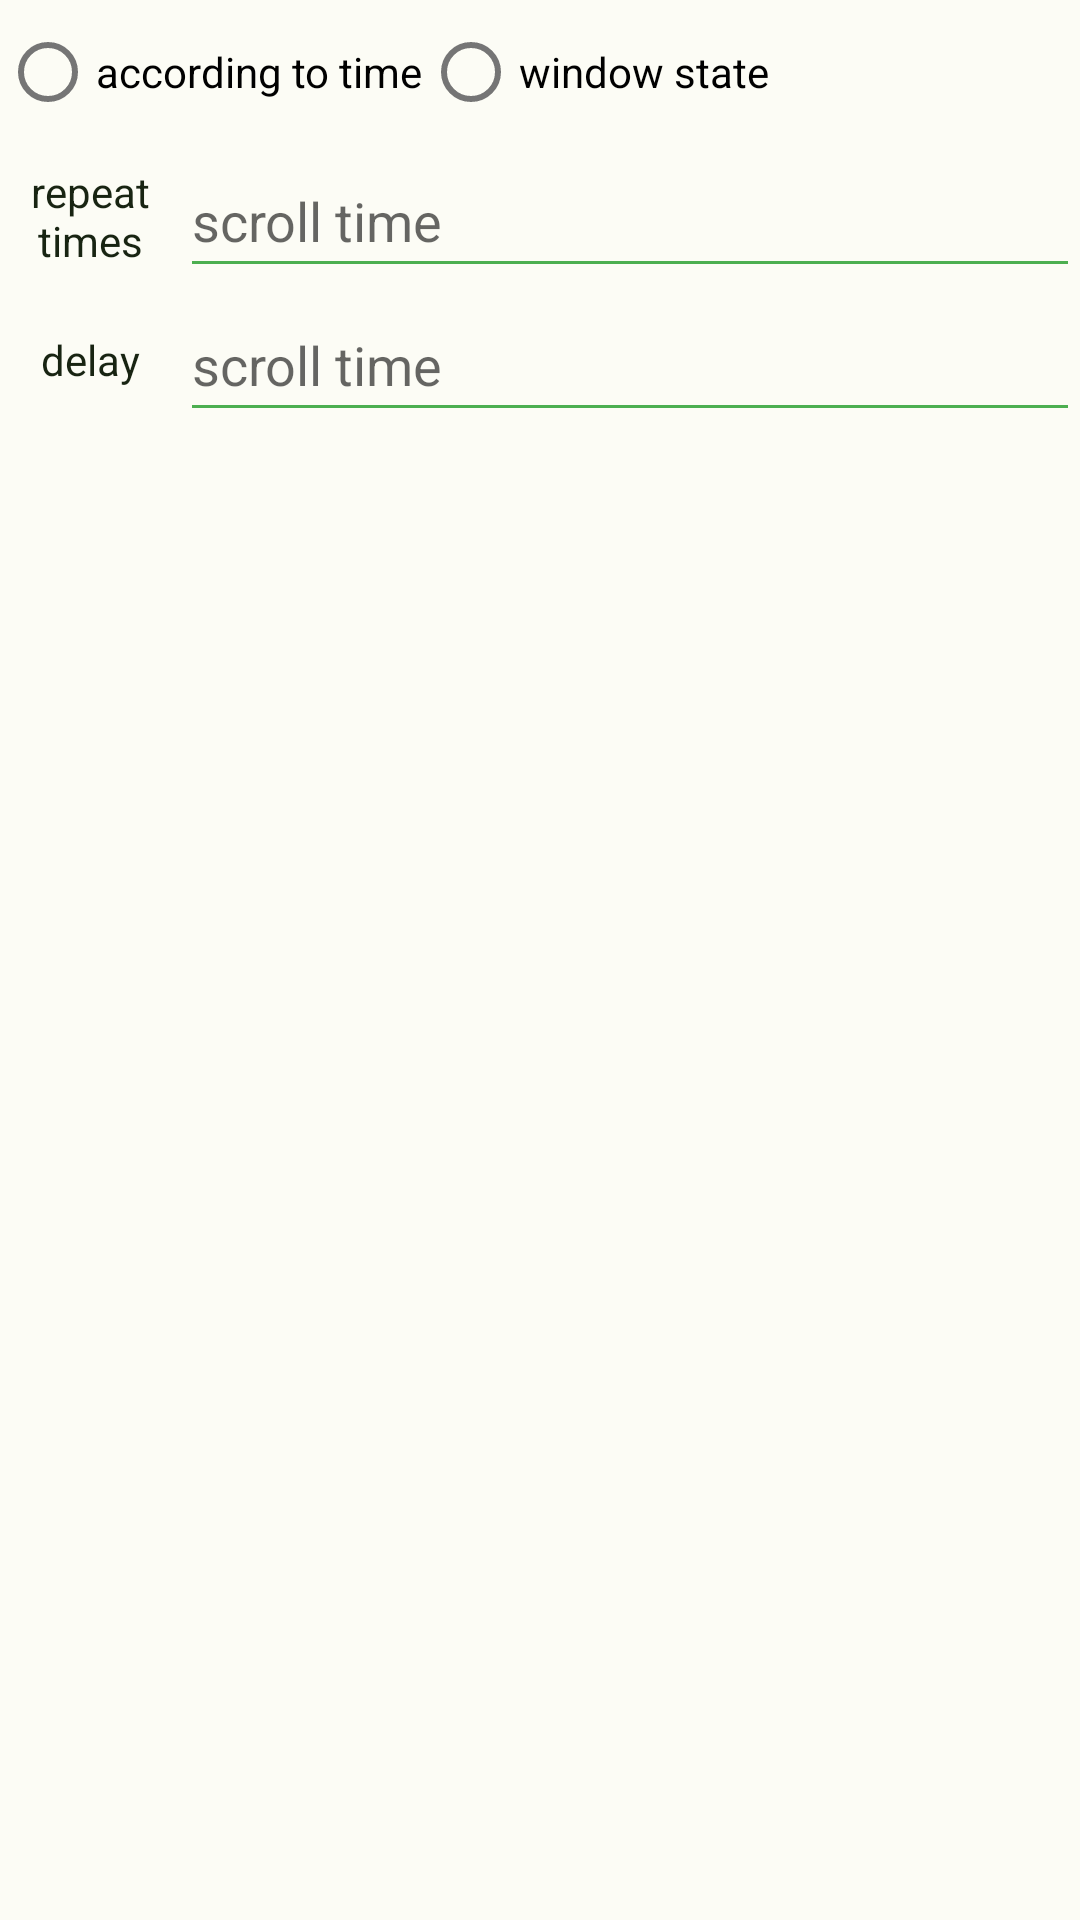

Write the Android layout XML for this screen, with the resource values it uses.
<!-- AndroidManifest.xml: application theme Theme.Automation -->
<!-- res/layout/delay_model_time.xml -->
<?xml version="1.0" encoding="utf-8"?>
<LinearLayout xmlns:android="http://schemas.android.com/apk/res/android"
    android:layout_width="match_parent"
    android:layout_height="wrap_content"
    android:orientation="vertical">

    <LinearLayout
        android:layout_width="match_parent"
        android:layout_height="wrap_content"
        android:orientation="horizontal">

        <RadioGroup
            android:id="@+id/trigger_group"
            android:layout_width="wrap_content"
            android:layout_height="wrap_content"
            android:orientation="horizontal">

            <com.google.android.material.radiobutton.MaterialRadioButton
                android:id="@+id/delay_cond_time"
                android:layout_width="wrap_content"
                android:layout_height="wrap_content"
                android:text="@string/scroll_time_cond" />

            <com.google.android.material.radiobutton.MaterialRadioButton
                android:id="@+id/delay_cond_state"
                android:layout_width="wrap_content"
                android:layout_height="wrap_content"
                android:text="@string/window_state" />

        </RadioGroup>

    </LinearLayout>

    <include
        layout="@layout/model_delay_repeat"
        android:layout_width="match_parent"
        android:layout_height="wrap_content" />

</LinearLayout>
<!-- res/layout/model_delay_repeat.xml (included above) -->
<?xml version="1.0" encoding="utf-8"?>
<LinearLayout xmlns:android="http://schemas.android.com/apk/res/android"
    android:layout_width="match_parent"
    android:layout_height="wrap_content"
    android:orientation="vertical">

    <LinearLayout
        android:layout_width="match_parent"
        android:layout_height="wrap_content"
        android:orientation="horizontal">

        <com.google.android.material.textview.MaterialTextView
            android:id="@+id/textView4"
            android:layout_width="60dp"
            android:layout_height="match_parent"
            android:layout_weight="0"
            android:gravity="center"
            android:text="@string/repeat_times" />

        <EditText
            android:id="@+id/model_repeat"
            android:layout_width="wrap_content"
            android:layout_height="wrap_content"
            android:layout_weight="1"
            android:ems="10"
            android:hint="@string/scroll_time"
            android:inputType="numberDecimal"

            android:minHeight="48dp" />
    </LinearLayout>

    <LinearLayout
        android:layout_width="match_parent"
        android:layout_height="match_parent"
        android:orientation="horizontal">

        <com.google.android.material.textview.MaterialTextView
            android:layout_width="60dp"
            android:layout_height="match_parent"
            android:layout_weight="0"
            android:gravity="center"
            android:text="@string/delay" />

        <EditText
            android:id="@+id/model_delay"
            android:layout_width="wrap_content"
            android:layout_height="wrap_content"
            android:layout_weight="1"
            android:ems="10"
            android:hint="@string/scroll_time"
            android:inputType="numberDecimal"

            android:minHeight="48dp" />
    </LinearLayout>
</LinearLayout>
<!-- resources referenced by this layout -->
<resources>
  <string name="delay">delay</string>
  <string name="repeat_times">repeat times</string>
  <string name="scroll_time">scroll time</string>
  <string name="scroll_time_cond">according to time</string>
  <string name="window_state">window state</string>
  <style name="Theme.Automation" parent="Theme.MaterialComponents.Light.NoActionBar">
  
          <item name="android:forceDarkAllowed" tools:targetApi="q">false</item>
          
          <item name="colorPrimary">@color/material_green_500</item>
          <item name="colorPrimaryDark">@color/material_green_700</item>
          <item name="colorAccent">@color/material_green_a700</item>
          <item name="android:colorBackground">#FCFCF5</item>
          <item name="android:textColorPrimary">#182412</item>
          <item name="android:textColor">#182412</item>
  
          <item name="colorButtonNormal">#FCFCF5</item>
          <item name="colorControlNormal">@color/material_green_500</item>
          <item name="colorControlActivated">@color/material_green_500</item>
          <item name="colorControlHighlight">@color/selector_green_pressed</item>
  
          <item name="dialogTheme">@style/AppTheme.Dialog.Green</item>
          <item name="alertDialogTheme">@style/AppTheme.Dialog.Alert.Green</item>
  
          <item name="materialButtonStyle">@style/ButtonStyleLight</item>
          <item name="android:imageButtonStyle">@style/ImageButtonStyleLight</item>
      </style>
  <color name="material_green_500">#4CAF50</color>
  <color name="material_green_700">#388E3C</color>
  <color name="material_green_a700">#00C853</color>
  <color name="selector_green_pressed">#4400C853</color>
  <style name="AppTheme.Dialog.Green" parent="Theme.AppCompat.Light.Dialog">
          <item name="colorPrimary">@color/material_green_500</item>
          <item name="colorPrimaryDark">@color/material_green_700</item>
          <item name="colorAccent">@color/material_green_a700</item>
      </style>
  <style name="AppTheme.Dialog.Alert.Green" parent="Theme.AppCompat.Light.Dialog.Alert">
          <item name="colorPrimary">@color/material_green_500</item>
          <item name="colorPrimaryDark">@color/material_green_700</item>
          <item name="colorAccent">@color/material_green_a700</item>
      </style>
  <style name="ButtonStyleLight" parent="Widget.MaterialComponents.Button">
          <item name="android:textColor">@color/button_light_tint</item>
          <item name="backgroundTint">@color/button_light_background</item>
      </style>
  <style name="ImageButtonStyleLight" parent="@android:style/Widget.ImageButton">
          <item name="android:tint">@color/button_light_tint</item>
      </style>
  <color name="button_light_tint">#182412</color>
  <color name="button_light_background">#FFD8E6CA</color>
</resources>
